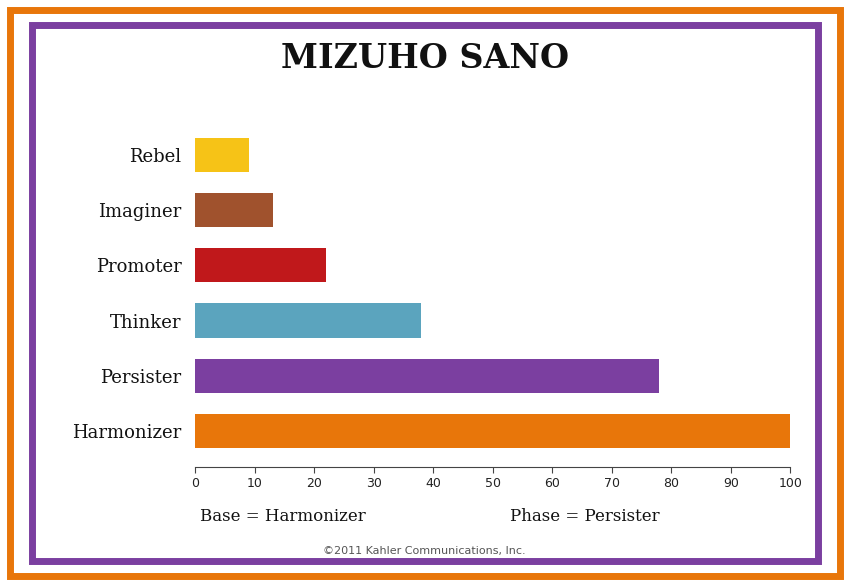

Here is the Python script that generated this plot: (Note: this script raises an exception after producing the figure.)
import matplotlib
matplotlib.use('Agg')
import matplotlib.pyplot as plt
import matplotlib.patches as patches

# ---- Form C data ----
# Form C order top→bottom: Rebel, Imaginer, Promoter, Thinker, Persister, Harmonizer
# barh plots bottom→top, so reversed:
categories = ['Harmonizer', 'Persister', 'Thinker', 'Promoter', 'Imaginer', 'Rebel']
values     = [100,           78,          38,         22,          13,         9]
bar_colors = ['#E8760A',    '#7B3FA0',   '#5BA4BE',  '#C0181B',  '#A0522D',  '#F6C317']

# Base = Harmonizer (orange), Phase = Persister (purple)
outer_border_color = '#E8760A'   # Harmonizer orange
inner_border_color = '#7B3FA0'   # Persister purple

fig = plt.figure(figsize=(8.5, 5.8))
fig.patch.set_facecolor('white')

# ---- Border: outer=thick single line (Base color), inner=thin single line (Phase color) ----
# Outer thick line (Base = Harmonizer orange)
pad = 0.012
rect = patches.Rectangle((pad, pad), 1 - 2*pad, 1 - 2*pad,
                           linewidth=5.0,
                           edgecolor=outer_border_color, facecolor='none',
                           transform=fig.transFigure, clip_on=False)
fig.add_artist(rect)

# Inner thin line (Phase = Persister purple)
pad = 0.038
rect = patches.Rectangle((pad, pad), 1 - 2*pad, 1 - 2*pad,
                           linewidth=5.0,
                           edgecolor=inner_border_color, facecolor='none',
                           transform=fig.transFigure, clip_on=False)
fig.add_artist(rect)

# ---- Title ----
fig.text(0.5, 0.905, 'MIZUHO SANO', ha='center', va='center',
         fontsize=24, fontweight='bold', family='DejaVu Serif', color='#111111')

# ---- Chart axes ----
ax = fig.add_axes([0.23, 0.20, 0.70, 0.60])
ax.set_facecolor('white')

bar_height = 0.62
for i, (val, color) in enumerate(zip(values, bar_colors)):
    ax.barh(i, val, height=bar_height, color=color, align='center', linewidth=0)

# X axis
ax.set_xlim(0, 100)
ax.set_xticks(range(0, 101, 10))
ax.set_xticklabels([str(x) for x in range(0, 101, 10)],
                   fontsize=9, family='DejaVu Sans', color='#222222')
ax.tick_params(axis='x', length=4, width=0.8, color='#444444')

# Y axis labels
ax.set_ylim(-0.65, len(categories) - 0.35)
ax.set_yticks(range(len(categories)))
ax.set_yticklabels(categories, fontsize=13, family='DejaVu Serif',
                   ha='right', color='#111111')
ax.tick_params(axis='y', length=0, pad=10)

# Spines
ax.spines['top'].set_visible(False)
ax.spines['right'].set_visible(False)
ax.spines['left'].set_visible(False)
ax.spines['bottom'].set_linewidth(0.8)
ax.spines['bottom'].set_color('#444444')

# ---- Bottom labels ----
fig.text(0.235, 0.115, 'Base = Harmonizer', ha='left', va='center',
         fontsize=12, family='DejaVu Serif', color='#111111')
fig.text(0.600, 0.115, 'Phase = Persister', ha='left', va='center',
         fontsize=12, family='DejaVu Serif', color='#111111')

# ---- Copyright ----
fig.text(0.5, 0.055, '©2011 Kahler Communications, Inc.',
         ha='center', va='center', fontsize=8,
         family='DejaVu Sans', color='#555555')

plt.savefig('/home/user/todo-app/mizuho_sano_forma.png', dpi=180,
            bbox_inches='tight', pad_inches=0.15,
            facecolor='white', edgecolor='none')
print("Saved.")
